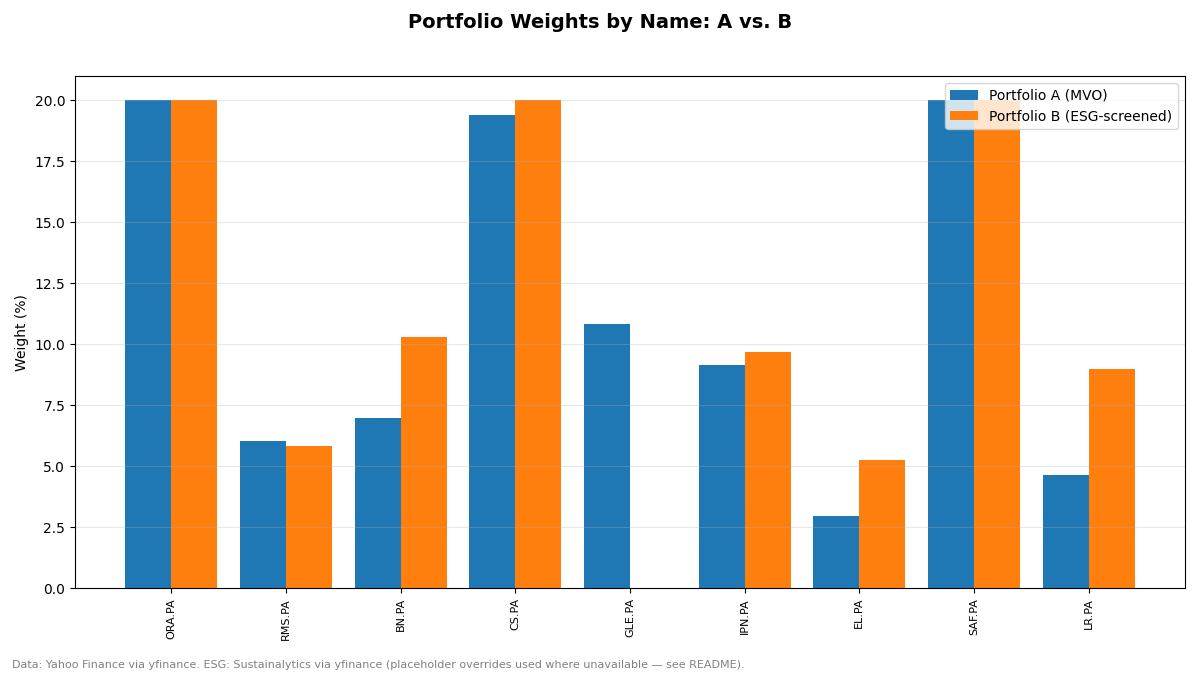

Source data for this figure (header and first rows):
, weight_a, weight_b
MC.PA, 0.0, 0.0
RMS.PA, 0.06052, 0.05814
KER.PA, 0.0, 0.0
RNO.PA, 0.0, 0.0
OR.PA, 0.0, 0.0
BN.PA, 0.06965, 0.1028
RI.PA, 0.0, 0.0
BNP.PA, 0.0, 0.0
GLE.PA, 0.1085, 0.0
ACA.PA, 0.0, 0.0
CS.PA, 0.194, 0.2
AMUN.PA, 0.0, 0.0
AIR.PA, 0.0, 0.0
SAF.PA, 0.2, 0.2
SU.PA, 0.0, 0.0
LR.PA, 0.04629, 0.08986
VIE.PA, 0.0, 0.0
SGO.PA, 0.0, 0.0
AI.PA, 0.0, 0.0
ML.PA, 0.0, 0.0
SAN.PA, 0.0, 0.0
EL.PA, 0.0297, 0.05245
IPN.PA, 0.09134, 0.09669
CAP.PA, 0.0, 0.0
DSY.PA, 0.0, 0.0
STMPA.PA, 0.0, 0.0
PUB.PA, 0.0, 0.0
ORA.PA, 0.2, 0.2
